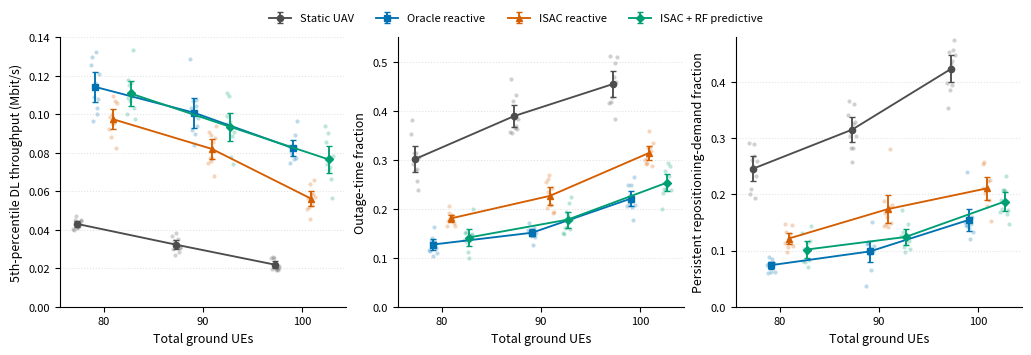
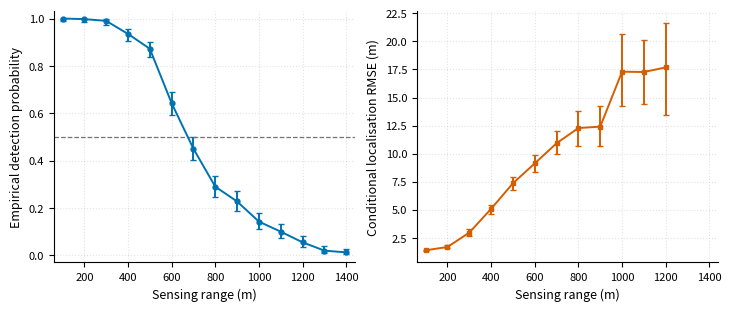
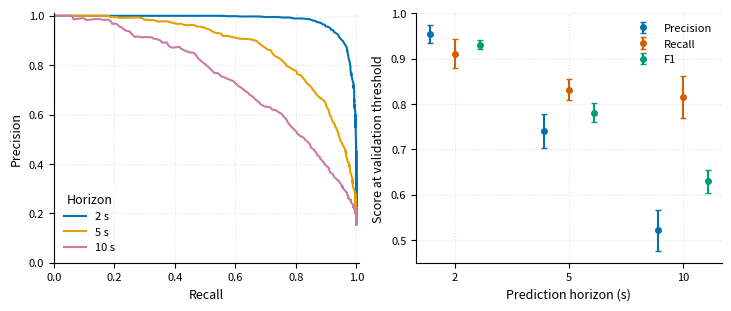
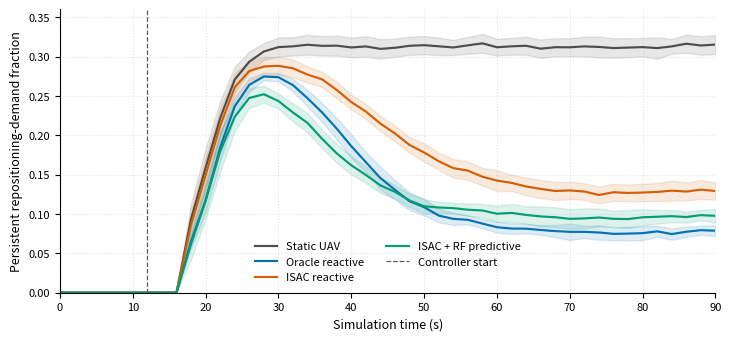
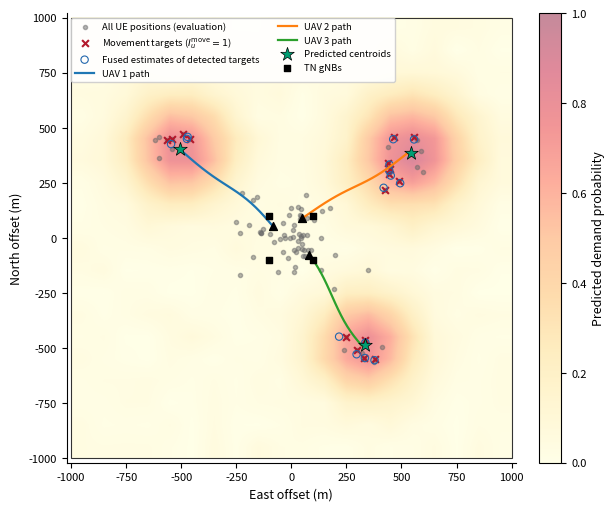

Python code for these plots, in order:
#!/usr/bin/env python3
"""Generate literature-informed synthetic ISAC--O-RAN result figures.

The generated values are deterministic synthetic drafting data, not ns-3 output.
They mimic the variability and presentation expected from ten independent seeds
while remaining bounded by this experiment's configured traffic and geometry.
"""

from __future__ import annotations

import argparse
from pathlib import Path

import matplotlib

matplotlib.use("Agg")
import matplotlib.pyplot as plt
from matplotlib.patches import Rectangle
import numpy as np
import pandas as pd


STATUS = "SYNTHETIC_LITERATURE_INFORMED_NOT_NS3_RESULTS"
METHODS = ["Static UAV", "Oracle reactive", "ISAC reactive", "ISAC + RF predictive"]
COLORS = {
    "Static UAV": "#4D4D4D",
    "Oracle reactive": "#0072B2",
    "ISAC reactive": "#D55E00",
    "ISAC + RF predictive": "#009E73",
}
MARKERS = {
    "Static UAV": "o",
    "Oracle reactive": "s",
    "ISAC reactive": "^",
    "ISAC + RF predictive": "D",
}
LOADS = [80, 90, 100]


def apply_style() -> None:
    plt.rcParams.update(
        {
            "font.size": 9,
            "axes.labelsize": 9,
            "axes.titlesize": 10,
            "legend.fontsize": 8,
            "xtick.labelsize": 8,
            "ytick.labelsize": 8,
            "axes.spines.top": False,
            "axes.spines.right": False,
            "figure.dpi": 120,
        }
    )


def save_figure(fig: plt.Figure, output_dir: Path, stem: str) -> None:
    fig.savefig(output_dir / f"{stem}.png", dpi=300, bbox_inches="tight")
    fig.savefig(output_dir / f"{stem}.pdf", bbox_inches="tight")
    plt.close(fig)


def bounded_logit_sample(
    rng: np.random.Generator, mean: float, spread: float, count: int
) -> np.ndarray:
    mean = float(np.clip(mean, 1e-5, 1 - 1e-5))
    center = np.log(mean / (1 - mean))
    return 1 / (1 + np.exp(-(center + rng.normal(0, spread, count))))


def synthetic_method_data(rng: np.random.Generator) -> pd.DataFrame:
    """Create correlated, heteroscedastic ten-seed controller outcomes."""
    means = {
        "Static UAV": {
            "p5": [0.044, 0.032, 0.021],
            "pdr": [82.0, 77.0, 71.0],
            "outage": [0.30, 0.38, 0.47],
            "demand": [0.25, 0.32, 0.40],
        },
        "Oracle reactive": {
            "p5": [0.116, 0.099, 0.080],
            "pdr": [95.0, 92.5, 88.5],
            "outage": [0.12, 0.16, 0.22],
            "demand": [0.075, 0.105, 0.155],
        },
        "ISAC reactive": {
            "p5": [0.093, 0.079, 0.062],
            "pdr": [91.5, 88.0, 83.0],
            "outage": [0.18, 0.23, 0.30],
            "demand": [0.125, 0.165, 0.225],
        },
        "ISAC + RF predictive": {
            "p5": [0.107, 0.092, 0.074],
            "pdr": [94.0, 91.0, 87.0],
            "outage": [0.145, 0.185, 0.245],
            "demand": [0.095, 0.125, 0.175],
        },
    }
    rows: list[dict[str, float | int | str]] = []
    for method in METHODS:
        for load_index, total_ues in enumerate(LOADS):
            congestion = 1 + 0.16 * load_index
            for seed in range(1, 11):
                radio = rng.normal(0, 1)
                mobility = rng.normal(0, 1)
                p5 = means[method]["p5"][load_index] * np.exp(
                    0.095 * congestion * radio + rng.normal(0, 0.045)
                )
                pdr = means[method]["pdr"][load_index] + 1.35 * radio + rng.normal(0, 0.8)
                outage = bounded_logit_sample(
                    rng, means[method]["outage"][load_index], 0.13 * congestion, 1
                )[0]
                demand = bounded_logit_sample(
                    rng, means[method]["demand"][load_index], 0.15 * congestion, 1
                )[0]
                outage = float(np.clip(outage - 0.012 * radio + 0.008 * mobility, 0, 1))
                demand = float(np.clip(demand - 0.010 * radio + 0.010 * mobility, 0, 1))
                rows.append(
                    {
                        "DataStatus": STATUS,
                        "Method": method,
                        "TotalUes": total_ues,
                        "SyntheticSeed": seed,
                        "P5ThroughputMbps": float(np.clip(p5, 0, 0.2)),
                        "PdrPercent": float(np.clip(pdr, 0, 100)),
                        "OutageFraction": outage,
                        "PersistentDemandFraction": demand,
                    }
                )
    return pd.DataFrame(rows)


def aggregate_method_data(data: pd.DataFrame) -> pd.DataFrame:
    rows: list[dict[str, float | int | str]] = []
    metrics = ["P5ThroughputMbps", "PdrPercent", "OutageFraction", "PersistentDemandFraction"]
    for (method, load), group in data.groupby(["Method", "TotalUes"], sort=False):
        row: dict[str, float | int | str] = {
            "DataStatus": STATUS,
            "Method": method,
            "TotalUes": int(load),
            "NumSyntheticSeeds": len(group),
        }
        for metric in metrics:
            values = group[metric].to_numpy(float)
            row[f"{metric}Mean"] = float(np.mean(values))
            row[f"{metric}Ci95"] = float(1.96 * np.std(values, ddof=1) / np.sqrt(len(values)))
        rows.append(row)
    return pd.DataFrame(rows)


def plot_method_comparison(
    replicates: pd.DataFrame, summary: pd.DataFrame, output_dir: Path
) -> None:
    panels = [
        ("P5ThroughputMbps", "5th-percentile DL throughput (Mbit/s)"),
        ("OutageFraction", "Outage-time fraction"),
        ("PersistentDemandFraction", "Persistent repositioning-demand fraction"),
    ]
    fig, axes = plt.subplots(1, 3, figsize=(10.2, 3.2), constrained_layout=True)
    offsets = np.linspace(-2.7, 2.7, len(METHODS))
    for method_index, method in enumerate(METHODS):
        selected_summary = summary[summary["Method"] == method].sort_values("TotalUes")
        for axis, (metric, ylabel) in zip(axes, panels):
            x_mean = selected_summary["TotalUes"].to_numpy(float) + offsets[method_index]
            for load_index, load in enumerate(LOADS):
                values = replicates[
                    (replicates["Method"] == method) & (replicates["TotalUes"] == load)
                ][metric].to_numpy(float)
                jitter = np.linspace(-0.42, 0.42, len(values))
                axis.scatter(
                    x_mean[load_index] + jitter,
                    values,
                    s=9,
                    color=COLORS[method],
                    alpha=0.26,
                    linewidths=0,
                    zorder=1,
                )
            axis.errorbar(
                x_mean,
                selected_summary[f"{metric}Mean"],
                yerr=selected_summary[f"{metric}Ci95"],
                color=COLORS[method],
                marker=MARKERS[method],
                linewidth=1.35,
                markersize=4.5,
                capsize=2.5,
                label=method,
                zorder=3,
            )
            axis.set_xlabel("Total ground UEs")
            axis.set_ylabel(ylabel)
            axis.set_xticks(LOADS)
            axis.grid(True, axis="y", linestyle=":", alpha=0.35)
    axes[0].set_ylim(0, 0.14)
    axes[1].set_ylim(0, 0.55)
    axes[2].set_ylim(0, 0.48)
    handles, labels = axes[0].get_legend_handles_labels()
    fig.legend(handles, labels, loc="upper center", ncol=4, frameon=False, bbox_to_anchor=(0.5, 1.08))
    save_figure(fig, output_dir, "fig_assumed_method_comparison")


def sensing_trials(rng: np.random.Generator) -> tuple[pd.DataFrame, pd.DataFrame]:
    """Sample the paper model using a 30 dB effective-loss drafting pilot."""
    ranges = np.arange(100, 1401, 100)
    trial_rows: list[dict[str, float | int | str]] = []
    power_w = 1.0
    gain_linear = 10 ** (30 / 10)
    wavelength_m = 299_792_458 / 4.0e9
    noise_w = 1.380649e-23 * 290 * 20.0e6 * 10 ** (7 / 10)
    effective_loss_linear = 10 ** (30 / 10)
    for seed in range(1, 11):
        for range_m in ranges:
            for observation in range(40):
                rcs_db = rng.normal(0.0, 4.0)
                clutter_db = rng.normal(0.0, 2.5)
                rcs_m2 = 10 ** (rcs_db / 10)
                snr_linear = (
                    power_w * gain_linear**2 * wavelength_m**2 * rcs_m2
                    / ((4 * np.pi) ** 3 * range_m**4 * effective_loss_linear * noise_w)
                )
                snr_db = 10 * np.log10(snr_linear) - clutter_db
                probability = 1 / (1 + np.exp(-0.5 * (snr_db + 15)))
                detected = int(rng.random() < probability)
                sigma_m = float(np.clip(5 * 10 ** (-(snr_db + 10) / 20), 1, 50))
                radial_error_m = np.nan
                if detected:
                    radial_error_m = float(np.linalg.norm(rng.normal(0, sigma_m, 2)))
                trial_rows.append(
                    {
                        "DataStatus": STATUS,
                        "SyntheticSeed": seed,
                        "RangeM": range_m,
                        "Observation": observation,
                        "SensingSnrDb": snr_db,
                        "Detected": detected,
                        "RadialErrorM": radial_error_m,
                        "AssumedEffectiveLossDb": 30.0,
                    }
                )
    trials = pd.DataFrame(trial_rows)
    rows = []
    for range_m, group in trials.groupby("RangeM"):
        detections = group["Detected"].to_numpy(int)
        n = len(detections)
        p = detections.mean()
        z = 1.96
        denominator = 1 + z**2 / n
        center = (p + z**2 / (2 * n)) / denominator
        half = z * np.sqrt(p * (1 - p) / n + z**2 / (4 * n**2)) / denominator
        errors = group["RadialErrorM"].dropna().to_numpy(float)
        # Suppress an unstable conditional RMSE when almost no targets are
        # detected; the final analysis should report this as insufficient data.
        rmse = float(np.sqrt(np.mean(errors**2))) if len(errors) >= 20 else np.nan
        bootstrap = []
        if len(errors) >= 20:
            for _ in range(500):
                sample = rng.choice(errors, len(errors), replace=True)
                bootstrap.append(np.sqrt(np.mean(sample**2)))
        rows.append(
            {
                "DataStatus": STATUS,
                "RangeM": int(range_m),
                "NumTrials": n,
                "NumDetections": int(detections.sum()),
                "DetectionProbability": p,
                "DetectionCi95Low": max(0, center - half),
                "DetectionCi95High": min(1, center + half),
                "LocalisationRmseM": rmse,
                "RmseCi95Low": float(np.quantile(bootstrap, 0.025)) if bootstrap else np.nan,
                "RmseCi95High": float(np.quantile(bootstrap, 0.975)) if bootstrap else np.nan,
                "AssumedEffectiveLossDb": 30.0,
            }
        )
    return trials, pd.DataFrame(rows)


def plot_sensing(data: pd.DataFrame, output_dir: Path) -> None:
    fig, axes = plt.subplots(1, 2, figsize=(7.2, 3.0), constrained_layout=True)
    x = data["RangeM"].to_numpy(float)
    detection = data["DetectionProbability"].to_numpy(float)
    axes[0].errorbar(
        x,
        detection,
        yerr=np.vstack(
            [detection - data["DetectionCi95Low"], data["DetectionCi95High"] - detection]
        ),
        fmt="o-",
        color="#0072B2",
        markersize=3.5,
        linewidth=1.4,
        capsize=2,
    )
    axes[0].axhline(0.5, color="0.45", linestyle="--", linewidth=0.9)
    axes[0].set_ylabel("Empirical detection probability")
    axes[0].set_ylim(-0.03, 1.03)
    rmse = data["LocalisationRmseM"].to_numpy(float)
    axes[1].errorbar(
        x,
        rmse,
        yerr=np.vstack([rmse - data["RmseCi95Low"], data["RmseCi95High"] - rmse]),
        fmt="s-",
        color="#D55E00",
        markersize=3.5,
        linewidth=1.4,
        capsize=2,
    )
    axes[1].set_ylabel("Conditional localisation RMSE (m)")
    for axis in axes:
        axis.set_xlabel("Sensing range (m)")
        axis.grid(True, linestyle=":", alpha=0.35)
        axis.set_xlim(60, 1440)
    save_figure(fig, output_dir, "fig_assumed_isac_sensing")


def binary_metrics(y: np.ndarray, pred: np.ndarray) -> tuple[float, float, float]:
    tp = int(np.sum((y == 1) & (pred == 1)))
    fp = int(np.sum((y == 0) & (pred == 1)))
    fn = int(np.sum((y == 1) & (pred == 0)))
    precision = tp / (tp + fp) if tp + fp else 0.0
    recall = tp / (tp + fn) if tp + fn else 0.0
    f1 = 2 * precision * recall / (precision + recall) if precision + recall else 0.0
    return precision, recall, f1


def precision_recall_points(y: np.ndarray, score: np.ndarray) -> pd.DataFrame:
    rows = []
    for threshold in np.linspace(0, 1, 201):
        precision, recall, f1 = binary_metrics(y, score >= threshold)
        rows.append({"Threshold": threshold, "Precision": precision, "Recall": recall, "F1": f1})
    return pd.DataFrame(rows)


def synthetic_rf_data(rng: np.random.Generator) -> tuple[pd.DataFrame, pd.DataFrame, pd.DataFrame]:
    score_rows = []
    metric_rows = []
    curve_rows = []
    distributions = {
        2: ((7.0, 2.1), (1.7, 7.2)),
        5: ((5.2, 2.6), (2.0, 6.2)),
        10: ((4.4, 2.8), (2.0, 5.3)),
    }
    thresholds = {2: 0.55, 5: 0.50, 10: 0.46}
    for horizon, (positive_beta, negative_beta) in distributions.items():
        pooled_y = []
        pooled_score = []
        for seed in range(1, 11):
            n = 700
            prevalence = float(np.clip(rng.normal(0.16, 0.018), 0.10, 0.23))
            y = (rng.random(n) < prevalence).astype(int)
            score = np.empty(n)
            score[y == 1] = rng.beta(*positive_beta, size=np.sum(y == 1))
            score[y == 0] = rng.beta(*negative_beta, size=np.sum(y == 0))
            score = np.clip(score + rng.normal(0, 0.025), 0, 1)
            pred = score >= thresholds[horizon]
            precision, recall, f1 = binary_metrics(y, pred)
            metric_rows.append(
                {
                    "DataStatus": STATUS,
                    "PredictionHorizonS": horizon,
                    "SyntheticSeed": seed,
                    "Threshold": thresholds[horizon],
                    "Precision": precision,
                    "Recall": recall,
                    "F1": f1,
                    "PositivePrevalence": y.mean(),
                }
            )
            for index in range(n):
                score_rows.append(
                    {
                        "DataStatus": STATUS,
                        "PredictionHorizonS": horizon,
                        "SyntheticSeed": seed,
                        "CellSample": index,
                        "TrueLabel": int(y[index]),
                        "PredictedProbability": float(score[index]),
                    }
                )
            pooled_y.append(y)
            pooled_score.append(score)
        curve = precision_recall_points(np.concatenate(pooled_y), np.concatenate(pooled_score))
        curve["DataStatus"] = STATUS
        curve["PredictionHorizonS"] = horizon
        curve_rows.extend(curve.to_dict("records"))
    return pd.DataFrame(score_rows), pd.DataFrame(metric_rows), pd.DataFrame(curve_rows)


def plot_rf(metrics: pd.DataFrame, curves: pd.DataFrame, output_dir: Path) -> None:
    fig, axes = plt.subplots(1, 2, figsize=(7.2, 3.0), constrained_layout=True)
    horizon_colors = {2: "#0072B2", 5: "#E69F00", 10: "#CC79A7"}
    for horizon in [2, 5, 10]:
        curve = curves[curves["PredictionHorizonS"] == horizon].sort_values("Recall")
        axes[0].plot(
            curve["Recall"], curve["Precision"], color=horizon_colors[horizon],
            linewidth=1.5, label=f"{horizon} s"
        )
    axes[0].set_xlabel("Recall")
    axes[0].set_ylabel("Precision")
    axes[0].set_xlim(0, 1.01)
    axes[0].set_ylim(0, 1.01)
    axes[0].legend(title="Horizon", frameon=False)
    metric_names = ["Precision", "Recall", "F1"]
    metric_colors = ["#0072B2", "#D55E00", "#009E73"]
    offsets = [-0.22, 0, 0.22]
    for metric, color, offset in zip(metric_names, metric_colors, offsets):
        means = metrics.groupby("PredictionHorizonS")[metric].mean().reindex([2, 5, 10])
        cis = metrics.groupby("PredictionHorizonS")[metric].std(ddof=1).reindex([2, 5, 10]) / np.sqrt(10) * 1.96
        axes[1].errorbar(
            np.arange(3) + offset, means, yerr=cis, fmt="o", color=color,
            markersize=4, capsize=2.5, label=metric
        )
    axes[1].set_xticks(np.arange(3), ["2", "5", "10"])
    axes[1].set_xlabel("Prediction horizon (s)")
    axes[1].set_ylabel("Score at validation threshold")
    axes[1].set_ylim(0.45, 1.0)
    axes[1].legend(frameon=False)
    for axis in axes:
        axis.grid(True, linestyle=":", alpha=0.35)
    save_figure(fig, output_dir, "fig_assumed_rf_prediction")


def synthetic_controller_dynamics(rng: np.random.Generator) -> pd.DataFrame:
    times = np.arange(0, 91, 2)
    rows = []
    for method in METHODS:
        for seed in range(1, 11):
            phase = rng.normal(0, 1.0)
            seed_level = rng.normal(0, 0.012)
            for time_s in times:
                # The first assessment occurs at 12 s. A connected weak UE can
                # become MOVE_REQUIRED only after the 6 s persistence timer;
                # initially UNKNOWN UEs can take roughly another 6 s.
                if time_s < 18:
                    rise = 0.0
                else:
                    rise = 0.31 / (1 + np.exp(-(time_s - 20.5 - phase) / 2.2))
                if method == "Static UAV":
                    relief = 0.0
                elif method == "Oracle reactive":
                    relief = 0.235 / (1 + np.exp(-(time_s - 39 - phase) / 5.5))
                elif method == "ISAC reactive":
                    relief = 0.185 / (1 + np.exp(-(time_s - 44 - phase) / 6.5))
                else:
                    # A predictive controller may start travelling from its
                    # future label before reactive demand fully develops.
                    relief = 0.215 / (1 + np.exp(-(time_s - 35 - phase) / 6.0))
                if time_s < 18:
                    value = 0.0
                else:
                    fluctuation = 0.009 * np.sin(time_s / 5 + seed) + rng.normal(0, 0.004)
                    value = np.clip(rise - relief + seed_level + fluctuation, 0, 1)
                rows.append(
                    {
                        "DataStatus": STATUS,
                        "Method": method,
                        "SyntheticSeed": seed,
                        "TimeS": time_s,
                        "PersistentDemandFraction": value,
                    }
                )
    return pd.DataFrame(rows)


def plot_controller_dynamics(data: pd.DataFrame, output_dir: Path) -> None:
    fig, axis = plt.subplots(figsize=(7.2, 3.3), constrained_layout=True)
    for method in METHODS:
        selected = data[data["Method"] == method]
        grouped = selected.groupby("TimeS")["PersistentDemandFraction"]
        mean = grouped.mean()
        ci = 1.96 * grouped.std(ddof=1) / np.sqrt(10)
        axis.plot(mean.index, mean, color=COLORS[method], linewidth=1.55, label=method)
        axis.fill_between(mean.index, mean - ci, mean + ci, color=COLORS[method], alpha=0.13)
    axis.axvline(12, color="0.35", linestyle="--", linewidth=0.9, label="Controller start")
    axis.set_xlabel("Simulation time (s)")
    axis.set_ylabel("Persistent repositioning-demand fraction")
    axis.set_xlim(0, 90)
    axis.set_ylim(0, 0.36)
    axis.grid(True, linestyle=":", alpha=0.35)
    axis.legend(frameon=False, ncol=2)
    save_figure(fig, output_dir, "fig_assumed_controller_dynamics")


def spatial_data(
    rng: np.random.Generator,
) -> tuple[pd.DataFrame, pd.DataFrame, pd.DataFrame, pd.DataFrame]:
    central = rng.normal([0, 0], [115, 105], size=(60, 2))
    outer_centers = np.array([[-540.0, 420.0], [500.0, 360.0], [360.0, -525.0]])
    outer_sizes = [8, 12, 10]
    outer = np.vstack(
        [center + rng.multivariate_normal([0, 0], [[4200, 900], [900, 2900]], size=size)
         for center, size in zip(outer_centers, outer_sizes)]
    )
    all_ues = np.vstack([central, outer])
    demand_outer_indices = np.array([0, 1, 3, 4, 8, 9, 10, 12, 14, 15, 19, 20, 22, 25, 27, 28])
    demand_points = outer[demand_outer_indices]
    detected = rng.random(len(demand_points)) < 0.84
    fused_points = demand_points[detected] + rng.normal(0, [11, 14], size=(detected.sum(), 2))
    point_rows = []
    demand_global = set((60 + demand_outer_indices).tolist())
    for index, point in enumerate(all_ues):
        point_rows.append(
            {
                "DataStatus": STATUS,
                "PointType": "PersistentDemand" if index in demand_global else "OtherUE",
                "Index": index,
                "EastM": point[0],
                "NorthM": point[1],
            }
        )
    for index, point in enumerate(fused_points):
        point_rows.append(
            {
                "DataStatus": STATUS,
                "PointType": "FusedDetection",
                "Index": index,
                "EastM": point[0],
                "NorthM": point[1],
            }
        )
    grid_values = []
    grid_centers = np.arange(-950, 951, 100)
    predicted_centers = outer_centers + np.array([[35, -18], [42, 25], [-25, 38]])
    for east in grid_centers:
        for north in grid_centers:
            probability = 0.025
            for center, amplitude, scale in zip(predicted_centers, [0.83, 0.91, 0.79], [155, 170, 150]):
                probability += amplitude * np.exp(
                    -np.sum((np.array([east, north]) - center) ** 2) / (2 * scale**2)
                )
            probability = float(np.clip(probability + rng.normal(0, 0.018), 0, 0.98))
            grid_values.append(
                {
                    "DataStatus": STATUS,
                    "EastM": east,
                    "NorthM": north,
                    "PredictedProbability": probability,
                }
            )
    starts = np.array([[-85.0, 55.0], [35.0, 90.0], [65.0, -75.0]])
    routes = []
    for uav_index, (start, target) in enumerate(zip(starts, predicted_centers)):
        distance = np.linalg.norm(target - start)
        steps = int(np.ceil(distance / 30)) + 1
        for step, weight in enumerate(np.linspace(0, 1, steps)):
            curve = np.array([18 * np.sin(np.pi * weight + uav_index), 12 * np.sin(2 * np.pi * weight)])
            point = start * (1 - weight) + target * weight + curve
            routes.append(
                {
                    "DataStatus": STATUS,
                    "UavIndex": uav_index + 1,
                    "TimeS": 12 + 2 * step,
                    "EastM": point[0],
                    "NorthM": point[1],
                }
            )
    centroid_data = pd.DataFrame(
        {
            "DataStatus": STATUS,
            "CentroidIndex": [1, 2, 3],
            "EastM": predicted_centers[:, 0],
            "NorthM": predicted_centers[:, 1],
            "PredictedProbability": [0.83, 0.91, 0.79],
        }
    )
    return pd.DataFrame(point_rows), pd.DataFrame(routes), centroid_data, pd.DataFrame(grid_values)


def plot_spatial(
    points: pd.DataFrame,
    routes: pd.DataFrame,
    centroids: pd.DataFrame,
    grid: pd.DataFrame,
    output_dir: Path,
) -> None:
    fig, axis = plt.subplots(figsize=(6.0, 5.0), constrained_layout=True)
    pivot = grid.pivot(index="NorthM", columns="EastM", values="PredictedProbability")
    image = axis.imshow(
        pivot.to_numpy(), origin="lower", extent=[-1000, 1000, -1000, 1000],
        cmap="YlOrRd", vmin=0, vmax=1, alpha=0.46, interpolation="bilinear", aspect="equal"
    )
    all_ues = points[points["PointType"].isin(["OtherUE", "PersistentDemand"])]
    demand = points[points["PointType"] == "PersistentDemand"]
    fused = points[points["PointType"] == "FusedDetection"]
    axis.scatter(
        all_ues["EastM"], all_ues["NorthM"], s=9, color="0.42", alpha=0.5,
        label="All UE positions (evaluation)"
    )
    axis.scatter(
        demand["EastM"], demand["NorthM"], marker="x", color="#B2182B", s=24,
        label=r"Movement targets ($I_u^{\mathrm{move}}=1$)"
    )
    axis.scatter(
        fused["EastM"], fused["NorthM"], facecolors="none", edgecolors="#2166AC",
        linewidths=0.8, s=28, label="Fused estimates of detected targets"
    )
    for uav_index, route in routes.groupby("UavIndex"):
        axis.plot(route["EastM"], route["NorthM"], linewidth=1.6, label=f"UAV {uav_index} path")
        axis.scatter(route.iloc[0]["EastM"], route.iloc[0]["NorthM"], marker="^", color="black", s=32, zorder=5)
    axis.scatter(
        centroids["EastM"], centroids["NorthM"], marker="*", color="#009E73",
        edgecolor="black", linewidth=0.5, s=105, label="Predicted centroids", zorder=6
    )
    axis.scatter(
        [-100, 100, -100, 100], [100, 100, -100, -100], marker="s",
        color="black", s=25, label="TN gNBs", zorder=5
    )
    axis.add_patch(Rectangle((-1000, -1000), 2000, 2000, fill=False, color="0.2", linewidth=0.8))
    axis.set_xlim(-1020, 1020)
    axis.set_ylim(-1020, 1020)
    axis.set_xlabel("East offset (m)")
    axis.set_ylabel("North offset (m)")
    axis.legend(loc="upper left", fontsize=6.8, framealpha=0.9, ncol=2)
    colorbar = fig.colorbar(image, ax=axis, fraction=0.046, pad=0.03)
    colorbar.set_label("Predicted demand probability")
    save_figure(fig, output_dir, "fig_assumed_spatial_control")


def write_notice(output_dir: Path) -> None:
    (output_dir / "README-ASSUMED-DATA.txt").write_text(
        "ALL FILES IN THIS DIRECTORY ARE SYNTHETIC DRAFTING ARTIFACTS.\n"
        "They are literature-informed but were not produced by ns-3 or a trained RF.\n"
        "No visible watermark is added; provenance is retained in CSV DataStatus fields.\n"
        "The sensing pilot assumes 30 dB effective aggregate loss because the current\n"
        "configured L_s=1 produces near-perfect sensing throughout the compact area.\n"
        "Replace all values with multi-seed ns-3/RF results before making claims.\n",
        encoding="utf-8",
    )


def main() -> None:
    parser = argparse.ArgumentParser(description=__doc__)
    parser.add_argument(
        "--output-dir", type=Path, default=Path("results/plots/illustrative-assumed")
    )
    parser.add_argument("--assumption-seed", type=int, default=20260817)
    args = parser.parse_args()
    args.output_dir.mkdir(parents=True, exist_ok=True)
    apply_style()
    rng = np.random.default_rng(args.assumption_seed)

    method_replicates = synthetic_method_data(rng)
    method_summary = aggregate_method_data(method_replicates)
    sensing_trials_data, sensing_summary = sensing_trials(rng)
    rf_scores, rf_metrics, rf_curves = synthetic_rf_data(rng)
    dynamics = synthetic_controller_dynamics(rng)
    points, routes, centroids, grid = spatial_data(rng)

    method_replicates.to_csv(args.output_dir / "assumed_method_replicates.csv", index=False)
    method_summary.to_csv(args.output_dir / "assumed_method_summary.csv", index=False)
    sensing_trials_data.to_csv(args.output_dir / "assumed_sensing_trials.csv", index=False)
    sensing_summary.to_csv(args.output_dir / "assumed_sensing_by_range.csv", index=False)
    rf_scores.to_csv(args.output_dir / "assumed_rf_cell_scores.csv", index=False)
    rf_metrics.to_csv(args.output_dir / "assumed_rf_by_horizon.csv", index=False)
    rf_curves.to_csv(args.output_dir / "assumed_rf_pr_curves.csv", index=False)
    dynamics.to_csv(args.output_dir / "assumed_controller_dynamics.csv", index=False)
    points.to_csv(args.output_dir / "assumed_spatial_points.csv", index=False)
    routes.to_csv(args.output_dir / "assumed_uav_routes.csv", index=False)
    centroids.to_csv(args.output_dir / "assumed_predictive_centroids.csv", index=False)
    grid.to_csv(args.output_dir / "assumed_probability_grid.csv", index=False)

    plot_method_comparison(method_replicates, method_summary, args.output_dir)
    plot_sensing(sensing_summary, args.output_dir)
    plot_rf(rf_metrics, rf_curves, args.output_dir)
    plot_controller_dynamics(dynamics, args.output_dir)
    plot_spatial(points, routes, centroids, grid, args.output_dir)
    write_notice(args.output_dir)
    print(f"Synthetic literature-informed package written to {args.output_dir}")


if __name__ == "__main__":
    main()
